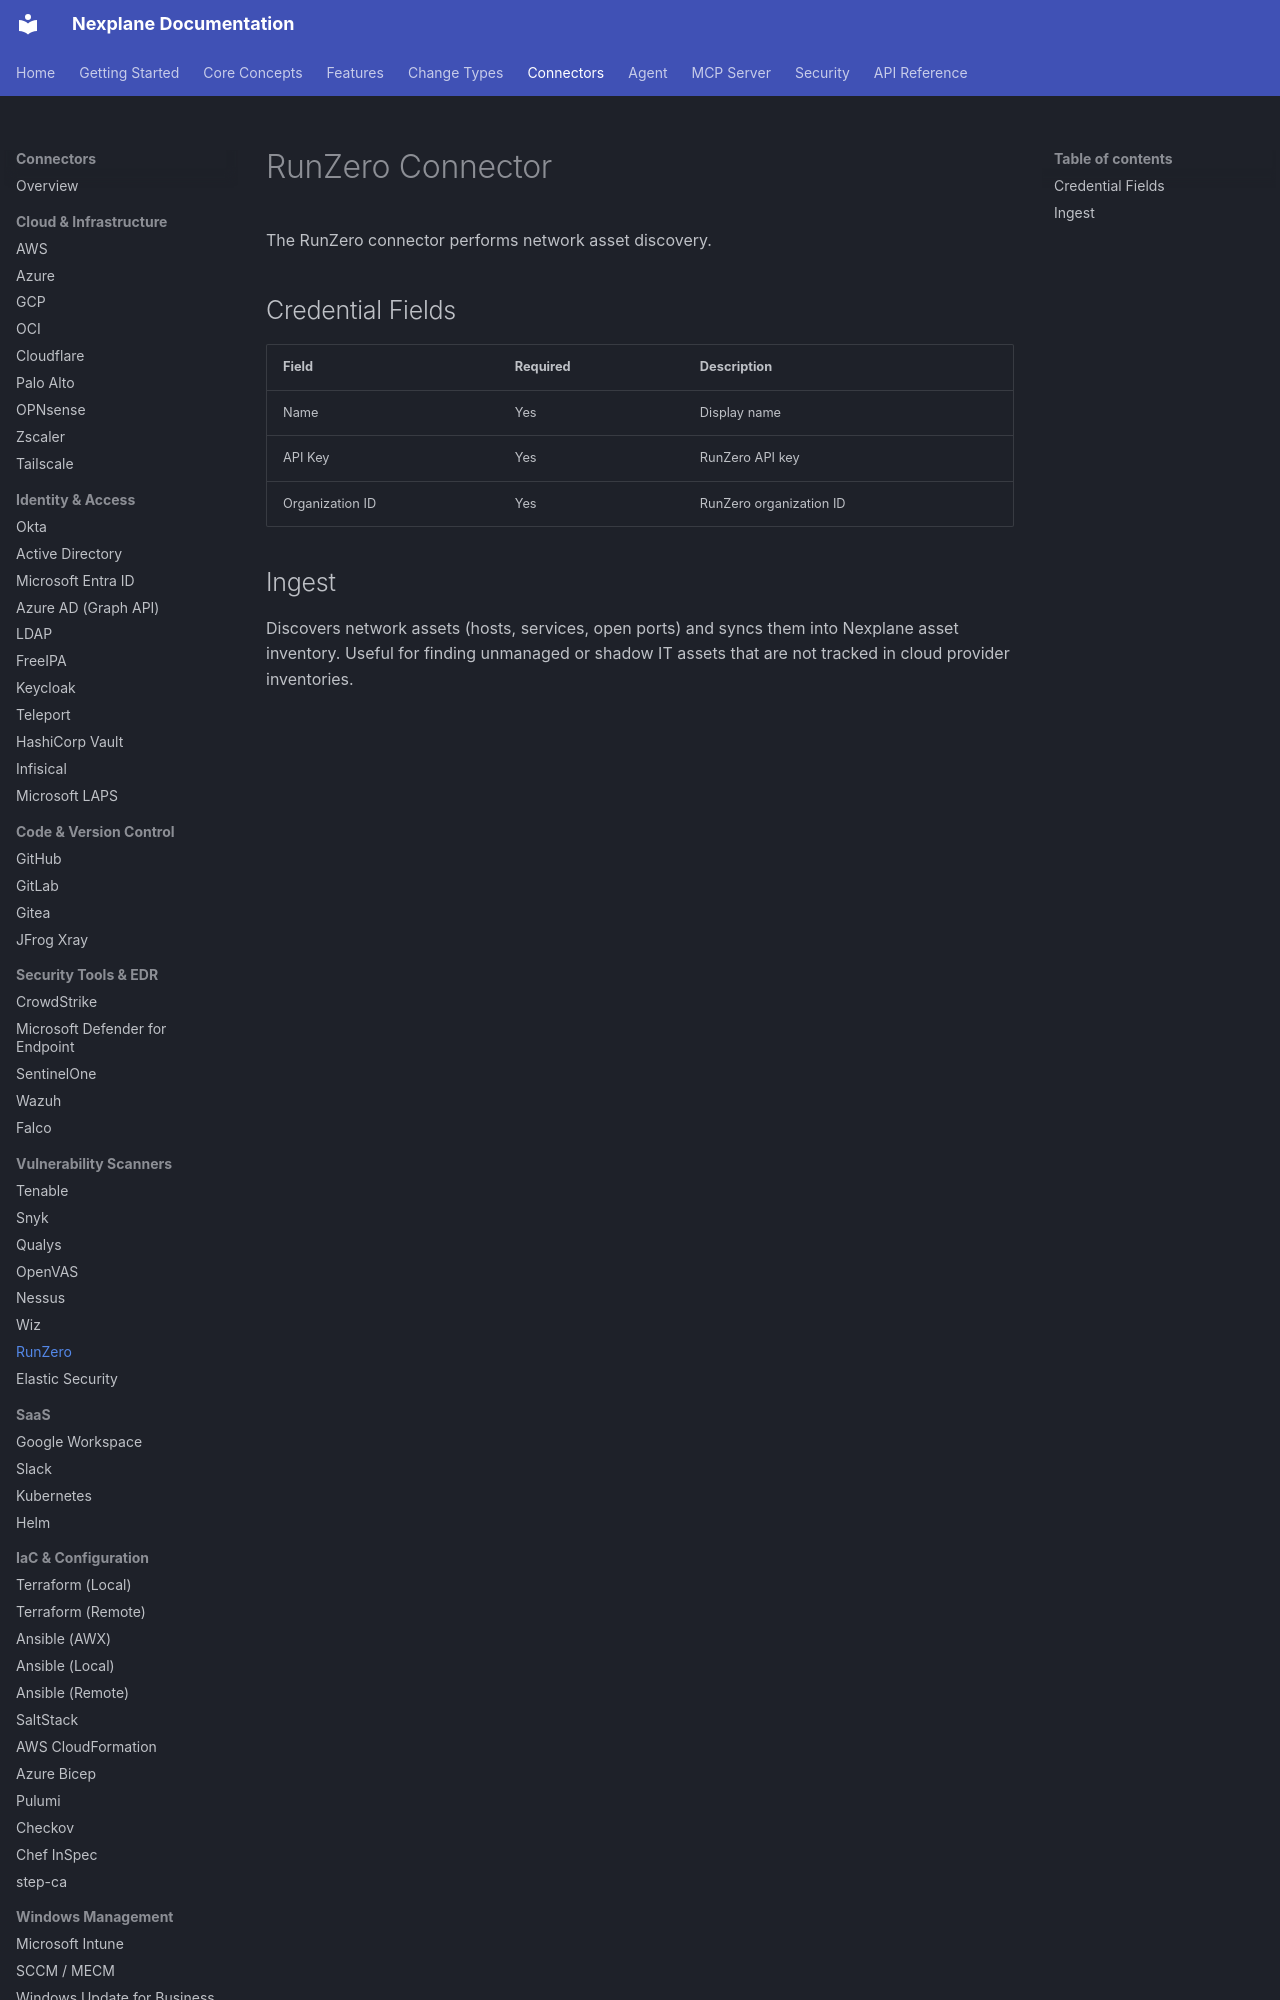

repository: youbetyourballs/nexplane-docs · page: connectors/runzero/index.html · generator: mkdocs

# RunZero Connector

The RunZero connector performs network asset discovery.

## Credential Fields

| Field | Required | Description |
|-------|----------|-------------|
| Name | Yes | Display name |
| API Key | Yes | RunZero API key |
| Organization ID | Yes | RunZero organization ID |
